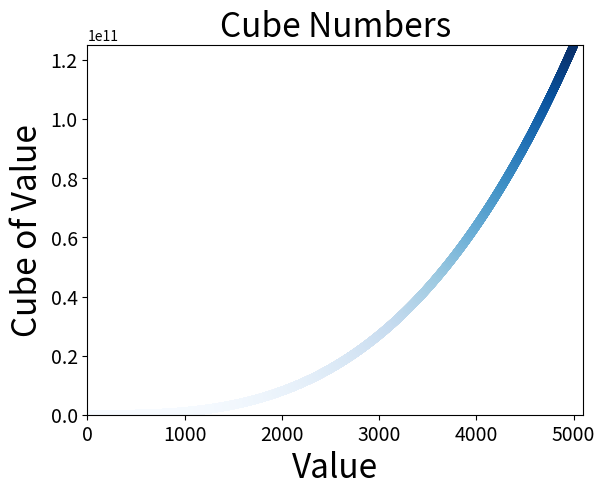

Write Python code to recreate this figure.
import matplotlib.pyplot as plt

x_values = list(range(5000))
y_values = [x**3 for x in x_values]

plt.scatter(x_values, y_values, c=y_values, cmap=plt.cm.Blues, 
	edgecolor='none', s=40)

plt.title("Cube Numbers", fontsize=24)
plt.xlabel("Value", fontsize=24)
plt.ylabel("Cube of Value", fontsize=24)
plt.tick_params(axis='both', which='major', labelsize=14)

plt.axis([0, 5100, 0, 125100000000])
plt.show()
